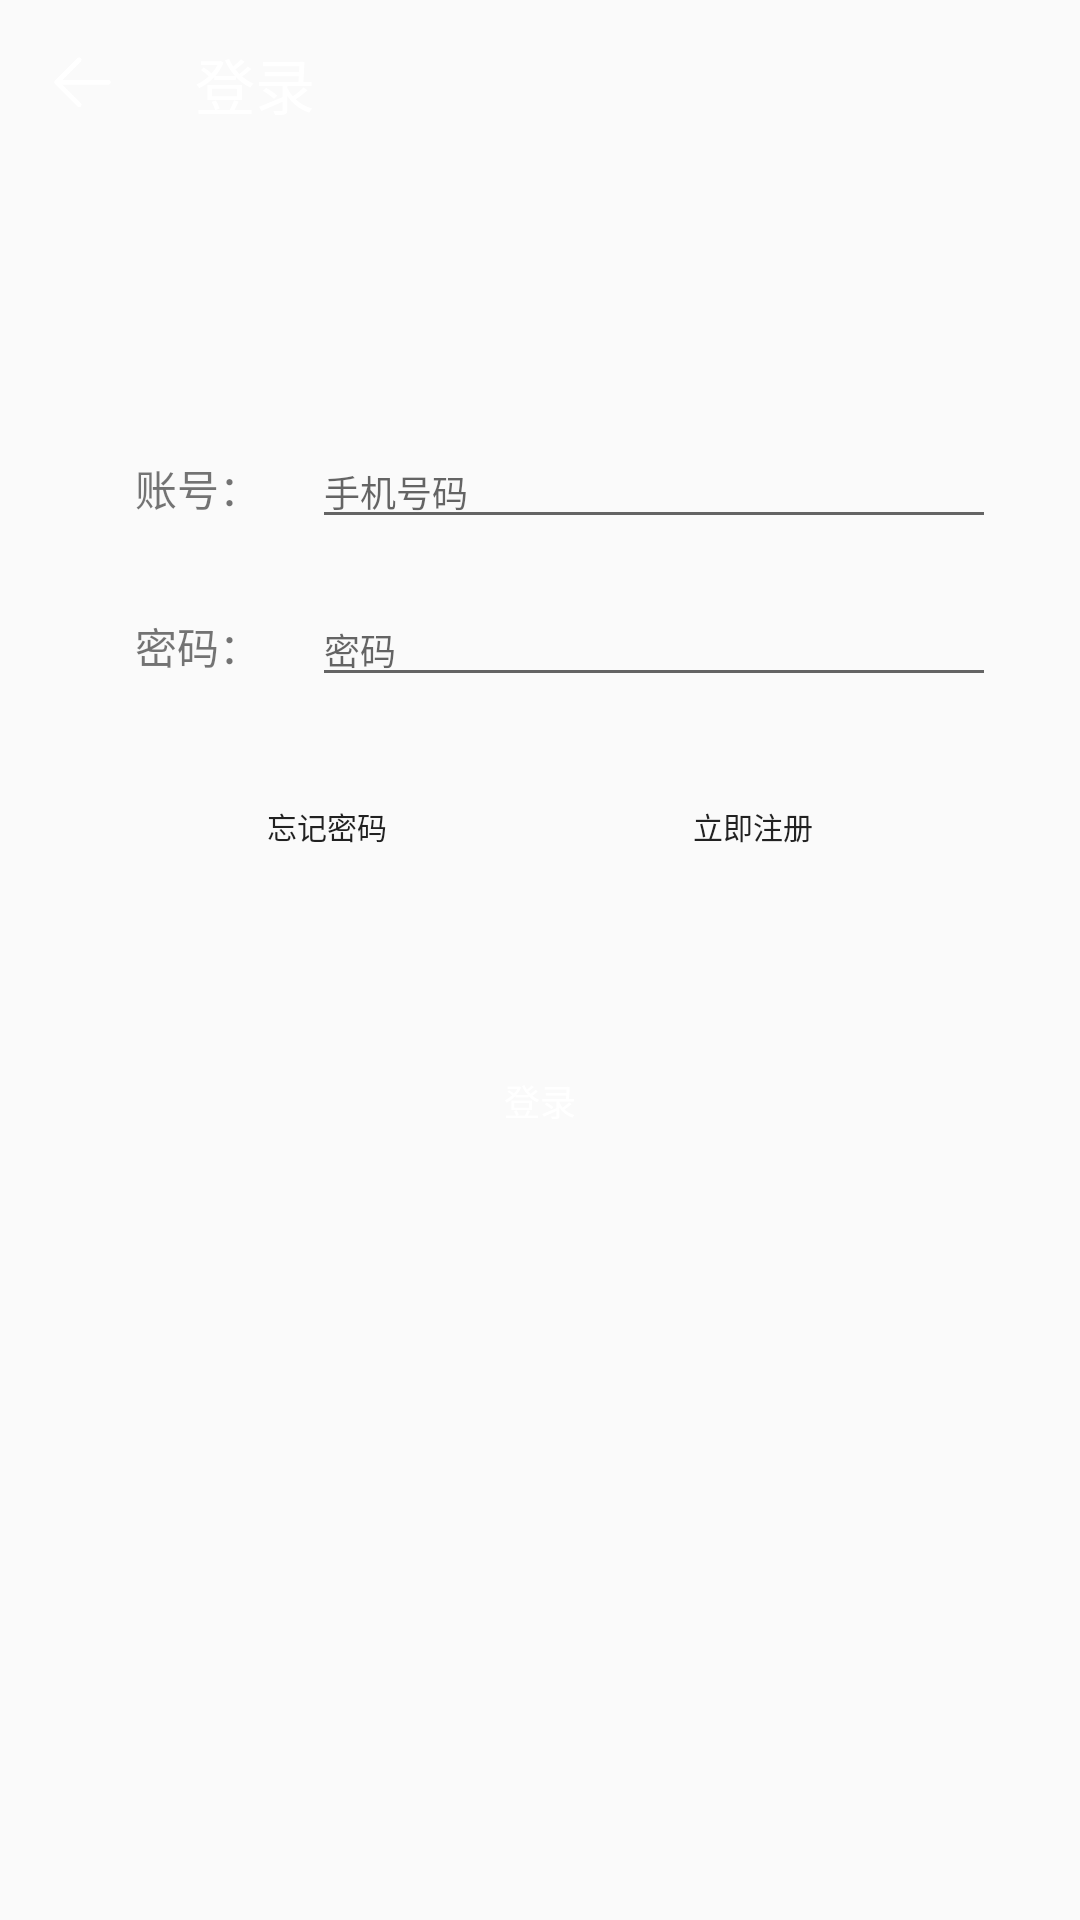

The Android layout XML behind this screen, and the referenced resources:
<!-- AndroidManifest.xml: application theme AppTheme -->
<!-- res/layout/activity_login.xml -->
<?xml version="1.0" encoding="utf-8"?>
<LinearLayout xmlns:android="http://schemas.android.com/apk/res/android"
    android:orientation="vertical"
    android:gravity="center_horizontal"
    android:layout_width="match_parent"
    android:layout_height="match_parent">

    <RelativeLayout
        android:layout_width="match_parent"
        android:layout_height="?attr/actionBarSize"
        android:padding="10dp"
        android:background="@color/new_primary">
        <LinearLayout
            android:layout_width="50dp"
            android:id="@+id/login_back_ll"
            android:layout_centerVertical="true"
            android:layout_height="wrap_content">
            <Button
                android:layout_width="25dp"
                android:layout_height="25dp"
                android:id="@+id/login_back"
                android:layout_marginLeft="5dp"
                android:background="@drawable/back_white"/>
        </LinearLayout>

        <TextView
            android:layout_width="wrap_content"
            android:layout_height="wrap_content"
            android:text="登录"
            android:layout_toRightOf="@+id/login_back_ll"
            android:layout_centerVertical="true"
            android:paddingLeft="5dp"
            android:textColor="@color/white"
            android:textSize="20sp"/>
    </RelativeLayout>

    <LinearLayout
        android:layout_width="match_parent"
        android:layout_height="wrap_content"
        android:layout_marginTop="80dp"
        android:paddingLeft="28dp"
        android:paddingRight="28dp"
        android:paddingTop="9dp"
        android:paddingBottom="9dp"
        android:orientation="horizontal">
        <TextView
            android:layout_width="0dp"
            android:gravity="center_horizontal"
            android:layout_weight="1"
            android:layout_height="wrap_content"
            android:text="账号："/>
        <EditText
            android:layout_width="0dp"
            android:layout_height="wrap_content"
            android:layout_weight="3"
            android:hint="手机号码"
            android:inputType="phone"
            android:textSize="12sp"
            android:id="@+id/login_phone_et"/>
    </LinearLayout>

    <LinearLayout
        android:layout_width="match_parent"
        android:layout_height="wrap_content"
        android:paddingLeft="28dp"
        android:paddingRight="28dp"
        android:paddingTop="9dp"
        android:paddingBottom="9dp"
        android:orientation="horizontal">
        <TextView
            android:layout_width="0dp"
            android:gravity="center_horizontal"
            android:layout_weight="1"
            android:layout_height="wrap_content"
            android:text="密码："/>
        <EditText
            android:layout_width="0dp"
            android:layout_height="wrap_content"
            android:layout_weight="3"
            android:hint="密码"
            android:inputType="textPassword"
            android:textSize="12sp"
            android:id="@+id/login_password_et"/>
    </LinearLayout>

    <RelativeLayout
        android:layout_width="match_parent"
        android:layout_height="wrap_content"
        android:layout_marginTop="10dp"
        android:paddingLeft="65dp"
        android:paddingRight="65dp">
        <Button
            android:layout_width="wrap_content"
            android:layout_height="wrap_content"
            android:background="@null"
            android:text="忘记密码"
            android:textSize="10sp"
            android:layout_alignParentLeft="true"
            android:id="@+id/login_forget_bt"/>
        <Button
            android:layout_width="wrap_content"
            android:layout_height="wrap_content"
            android:background="@null"
            android:text="立即注册"
            android:textSize="10sp"
            android:layout_alignParentRight="true"
            android:id="@+id/login_register_bt"/>
    </RelativeLayout>

    <Button
        android:layout_width="200dp"
        android:layout_height="35dp"
        android:background="@drawable/login_bt_back"
        android:layout_marginTop="50dp"
        android:textSize="12sp"
        android:text="登录"
        android:id="@+id/login_bt"
        android:textColor="@color/white"/>

</LinearLayout>
<!-- resources referenced by this layout -->
<resources>
  <color name="white">#ffffff</color>
  <!-- drawable back_white: png bitmap (drawable, 2198 bytes) -->
  <!-- drawable login_bt_back (drawable) -->
  <?xml version="1.0" encoding="utf-8"?>
  <shape xmlns:android="http://schemas.android.com/apk/res/android"
      android:shape="rectangle">
  
      <solid android:color="@color/new_primary"/>
      <corners android:radius="10dp"/>
  </shape>
  <style name="AppTheme" parent="Theme.AppCompat.Light.DarkActionBar">
          
          <item name="colorPrimary">@color/colorPrimary</item>
          <item name="colorPrimaryDark">@color/colorPrimaryDark</item>
          <item name="colorAccent">@color/colorAccent</item>
  
          <item name="android:divider">@drawable/fp_listview_divider</item>
      </style>
  <color name="colorPrimary">#3F51B5</color>
  <color name="colorPrimaryDark">#303F9F</color>
  <color name="colorAccent">#17abe3</color>
  <!-- drawable fp_listview_divider (drawable) -->
  <?xml version="1.0" encoding="utf-8"?>
  <shape xmlns:android="http://schemas.android.com/apk/res/android"
      android:shape="line">
  
      <stroke android:dashGap="10dp"
          android:dashWidth="6dp"
          android:color="@color/gray"
          android:width="2dp"></stroke>
      <size android:height="2dp"></size>
  </shape>
  <color name="gray">#a9b7b7</color>
</resources>
